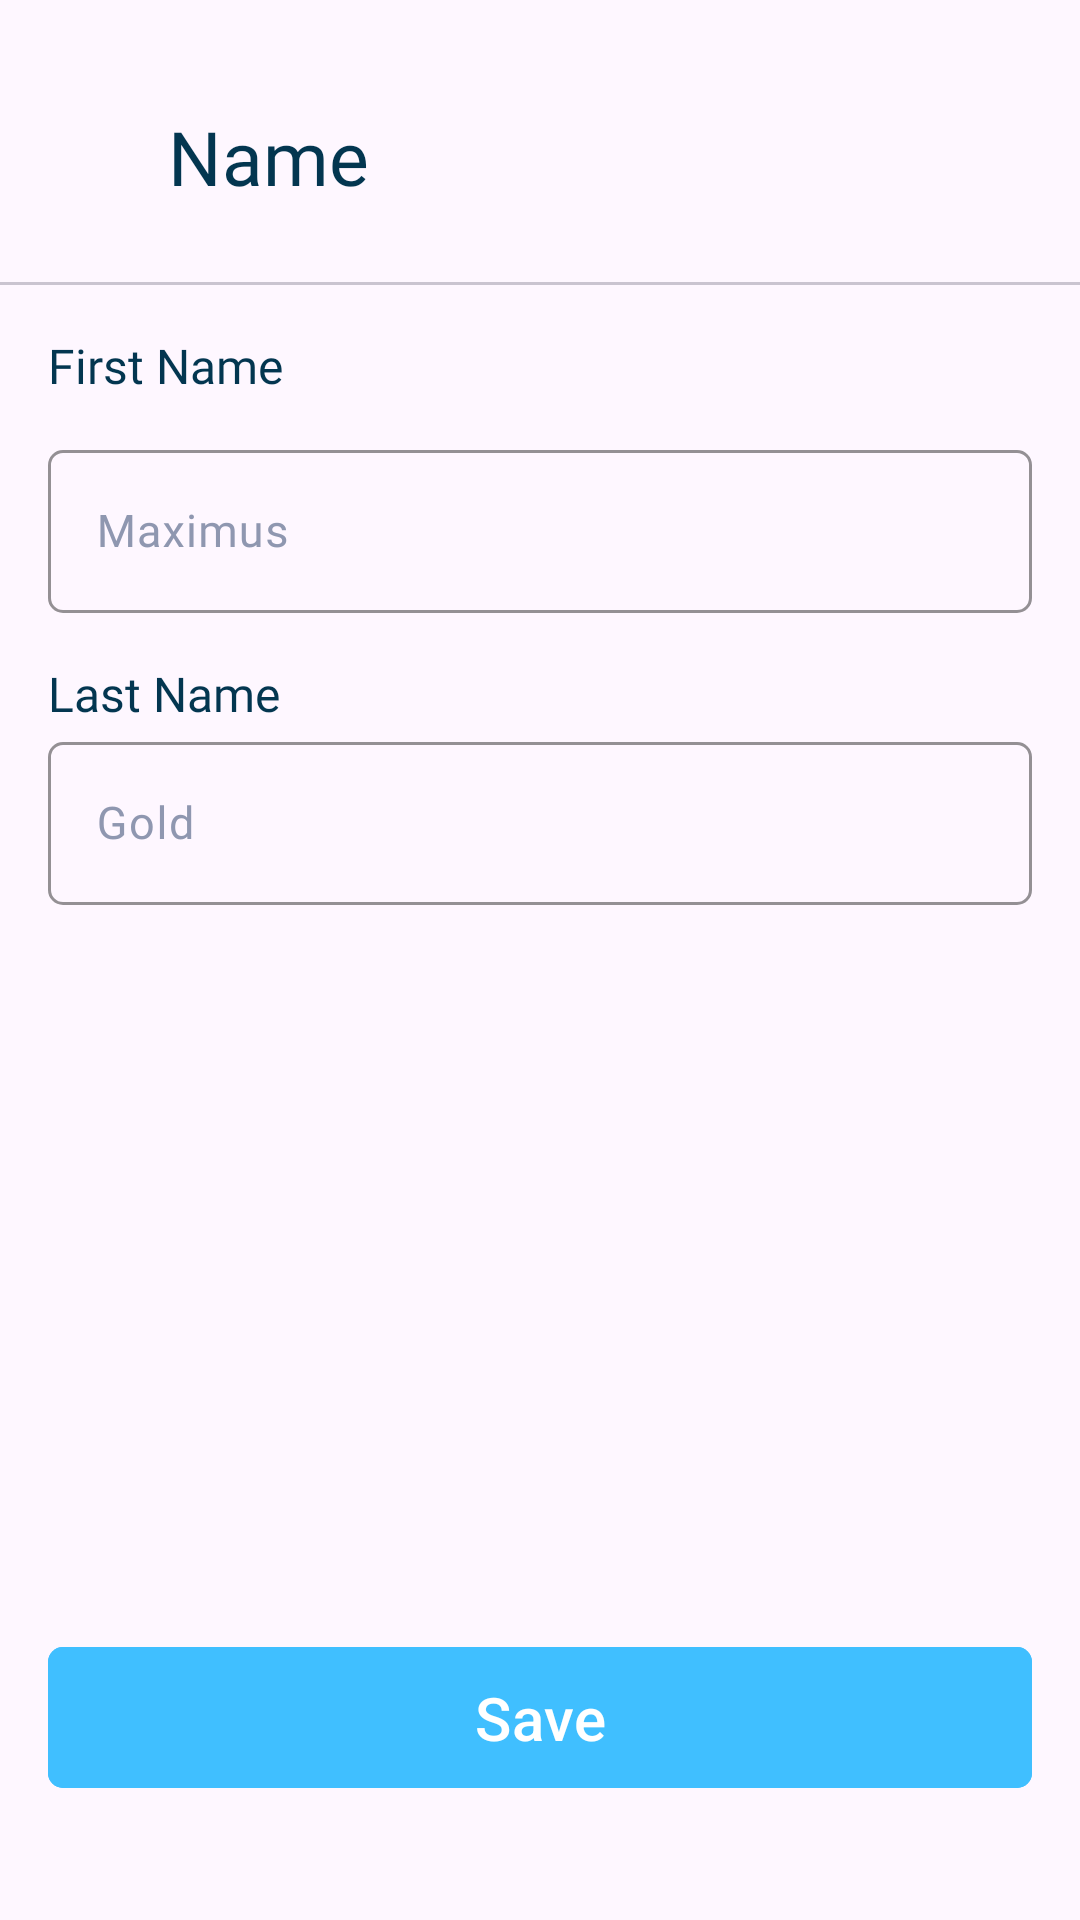

Android layout source for this screen:
<!-- AndroidManifest.xml: application theme Theme.Laza -->
<!-- res/layout/fragment_name.xml -->
<?xml version="1.0" encoding="utf-8"?>
<androidx.constraintlayout.widget.ConstraintLayout
    xmlns:android="http://schemas.android.com/apk/res/android"
    xmlns:app="http://schemas.android.com/apk/res-auto"
    xmlns:tools="http://schemas.android.com/tools"
    android:layout_width="match_parent"
    android:layout_height="match_parent"
    tools:context=".presentation.ui.account.profile.NameFragment">


    <com.google.android.material.button.MaterialButton
        android:id="@+id/back_btn"
        style="@style/Widget.Material3.Button.IconButton"
        android:layout_width="wrap_content"
        android:layout_height="wrap_content"
        android:layout_marginVertical="28dp"
        android:layout_marginStart="16dp"
        app:icon="@drawable/left"
        app:iconTint="@color/grey"
        app:layout_constraintStart_toStartOf="parent"
        app:layout_constraintTop_toTopOf="parent"
        app:rippleColor="@color/white" />

    <TextView
        android:id="@+id/textView9"
        android:layout_width="wrap_content"
        android:layout_height="wrap_content"
        android:layout_marginStart="12dp"
        android:fontFamily="@font/inter_semibold"
        android:text="Name"
        android:textColor="@color/blue_d"
        android:textSize="25sp"
        app:layout_constraintBottom_toBottomOf="@+id/back_btn"
        app:layout_constraintStart_toEndOf="@+id/back_btn"
        app:layout_constraintTop_toTopOf="@+id/back_btn" />

    <com.google.android.material.divider.MaterialDivider
        android:id="@+id/materialDivider3"
        android:layout_width="match_parent"
        android:layout_height="1dp"
        android:layout_marginTop="25dp"
        app:layout_constraintEnd_toEndOf="parent"
        app:layout_constraintStart_toStartOf="parent"
        app:layout_constraintTop_toBottomOf="@+id/textView9" />

    <TextView
        android:id="@+id/textView10"
        android:layout_width="wrap_content"
        android:layout_height="wrap_content"
        android:layout_margin="16dp"
        android:fontFamily="@font/inter_bold"
        android:text="First Name"
        android:textColor="@color/blue_d"
        android:textSize="16sp"
        app:layout_constraintStart_toStartOf="parent"
        app:layout_constraintTop_toBottomOf="@+id/materialDivider3" />

    <com.google.android.material.textfield.TextInputLayout
        android:id="@+id/textInputLayout"
        android:layout_width="match_parent"
        android:layout_height="wrap_content"
        android:layout_marginHorizontal="16dp"
        android:layout_marginTop="12dp"
        android:hint="Maximus"
        android:textColorHint="@color/grey"
        app:boxCornerRadiusBottomEnd="5dp"
        app:boxCornerRadiusBottomStart="5dp"
        app:boxCornerRadiusTopEnd="5dp"
        app:boxCornerRadiusTopStart="5dp"
        app:boxStrokeColor="@color/grey_font"
        app:boxStrokeWidth="1dp"
        app:hintTextColor="@color/grey"
        app:layout_constraintEnd_toEndOf="parent"
        app:layout_constraintStart_toStartOf="parent"
        app:layout_constraintTop_toBottomOf="@+id/textView10">

        <com.google.android.material.textfield.TextInputEditText
            android:layout_width="match_parent"
            android:layout_height="wrap_content"
            android:fontFamily="@font/inter_bold"
            android:textColor="@color/blue_d"
            android:textSize="15sp" />
    </com.google.android.material.textfield.TextInputLayout>

    <TextView
        android:id="@+id/textView11"
        android:layout_width="wrap_content"
        android:layout_height="wrap_content"
        android:layout_margin="16dp"
        android:fontFamily="@font/inter_bold"
        android:text="Last Name"
        android:textColor="@color/blue_d"
        android:textSize="16sp"
        app:layout_constraintStart_toStartOf="parent"
        app:layout_constraintTop_toBottomOf="@+id/textInputLayout" />

    <com.google.android.material.textfield.TextInputLayout
        android:layout_width="match_parent"
        android:layout_height="wrap_content"
        android:layout_marginHorizontal="16dp"
        android:hint="Gold"
        android:textColorHint="@color/grey"
        app:boxCornerRadiusBottomEnd="5dp"
        app:boxCornerRadiusBottomStart="5dp"
        app:boxCornerRadiusTopEnd="5dp"
        app:boxCornerRadiusTopStart="5dp"
        app:boxStrokeColor="@color/grey_font"
        app:boxStrokeWidth="1dp"
        app:hintTextColor="@color/grey"
        app:layout_constraintEnd_toEndOf="parent"
        app:layout_constraintStart_toStartOf="parent"
        app:layout_constraintTop_toBottomOf="@+id/textView11">

        <com.google.android.material.textfield.TextInputEditText
            android:layout_width="match_parent"
            android:layout_height="wrap_content"
            android:fontFamily="@font/inter_bold"
            android:textColor="@color/blue_d"
            android:textSize="15sp" />
    </com.google.android.material.textfield.TextInputLayout>


    <com.google.android.material.button.MaterialButton
        android:layout_width="0dp"
        android:layout_height="wrap_content"
        android:paddingVertical="10dp"
        android:text="Save"
        android:layout_marginBottom="40dp"
        android:layout_marginHorizontal="16dp"
        app:rippleColor="@color/red"
        android:textSize="20sp"
        app:cornerRadius="5dp"
        android:backgroundTint="@color/blue"
        app:layout_constraintBottom_toBottomOf="parent"
        app:layout_constraintEnd_toEndOf="parent"
        app:layout_constraintHorizontal_bias="0.5"
        app:layout_constraintStart_toStartOf="parent" />
</androidx.constraintlayout.widget.ConstraintLayout>
<!-- resources referenced by this layout -->
<resources>
  <color name="blue">#40BFFF</color>
  <color name="blue_d">#033650</color>
  <color name="grey">#8F97B0</color>
  <color name="red">#FB7181</color>
  <color name="white">#FEFEFE</color>
  <style name="Theme.Laza" parent="Base.Theme.Laza" />
  <style name="Base.Theme.Laza" parent="Theme.Material3.DayNight.NoActionBar">
          
          
          <item name="android:statusBarColor">@color/blue</item>
          <item name="android:navigationBarColor">@color/blue</item>
          <item name="colorPrimary">#E6001B</item>
      </style>
</resources>
